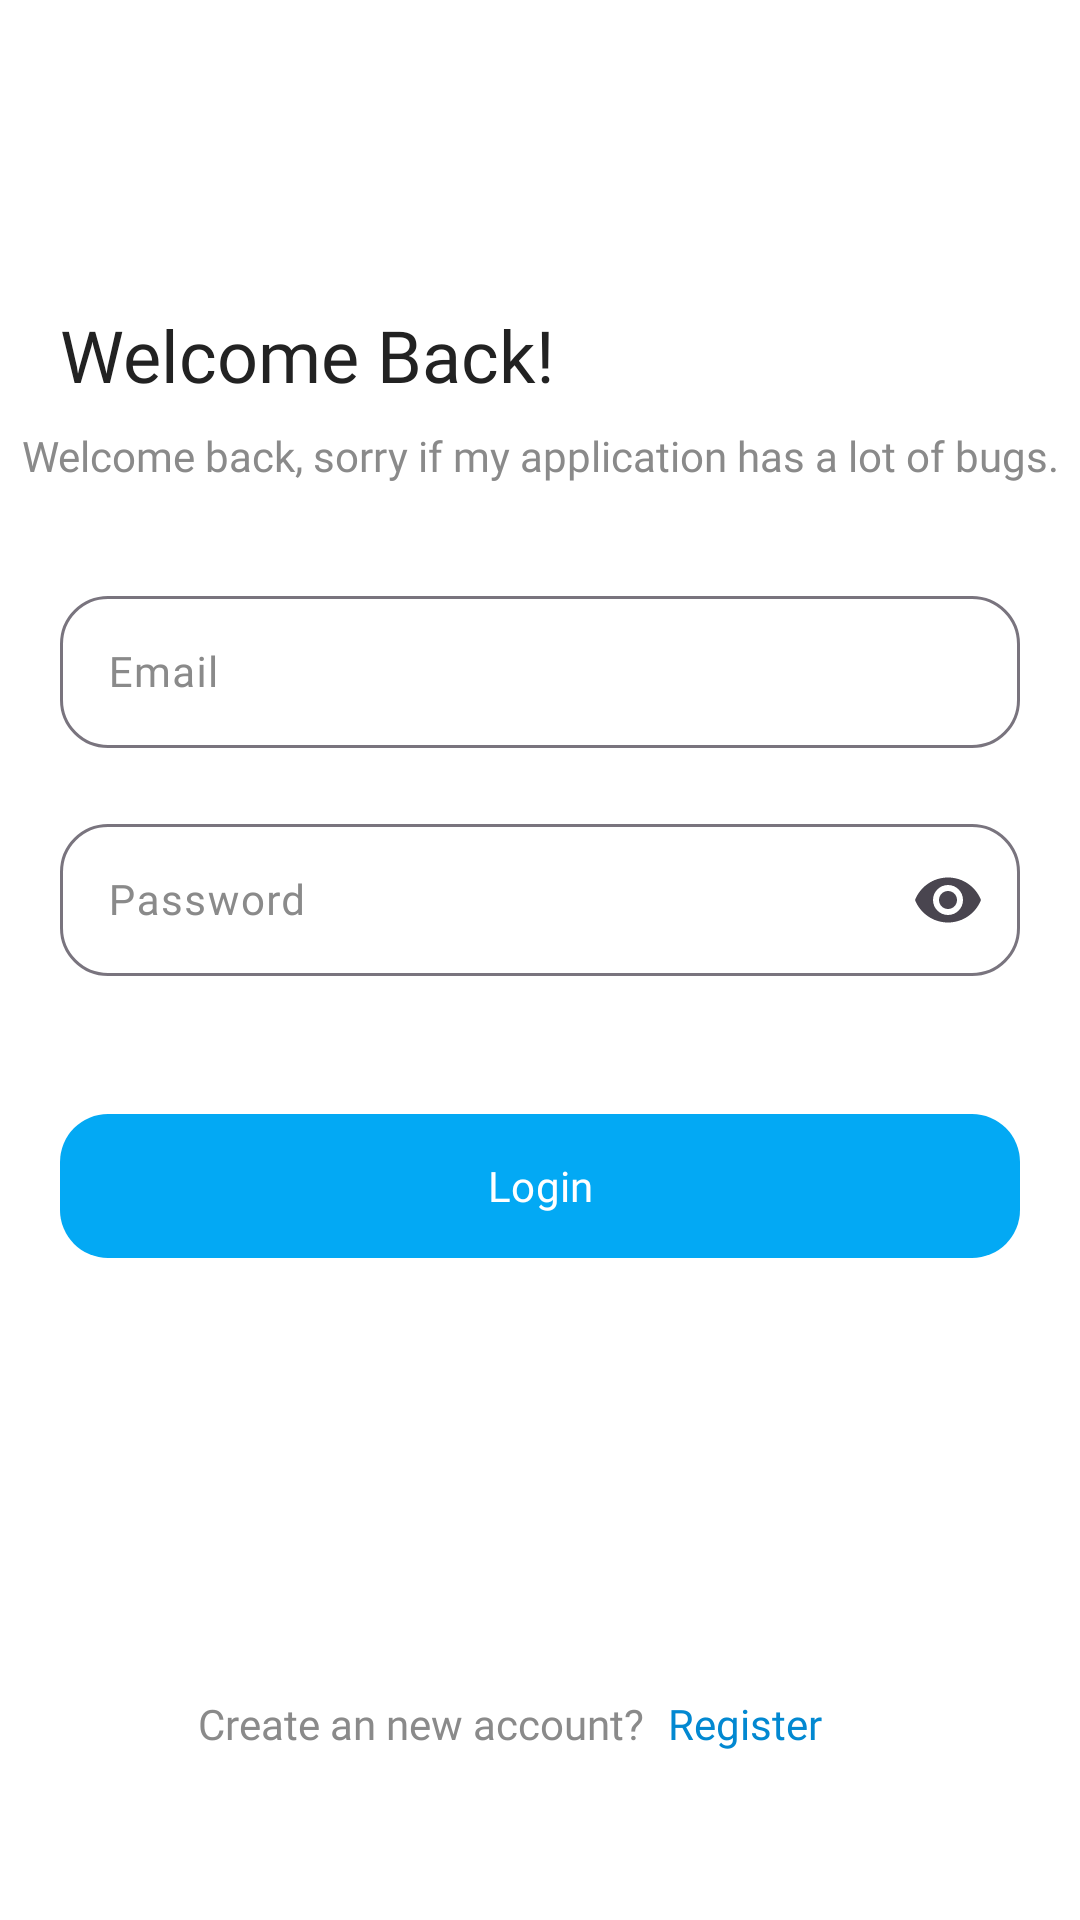

Android layout source for this screen:
<!-- AndroidManifest.xml: application theme Theme.KabarSekejap -->
<!-- res/layout/activity_login.xml -->
<?xml version="1.0" encoding="utf-8"?>
<androidx.constraintlayout.widget.ConstraintLayout xmlns:android="http://schemas.android.com/apk/res/android"
    xmlns:app="http://schemas.android.com/apk/res-auto"
    xmlns:tools="http://schemas.android.com/tools"
    android:id="@+id/main"
    android:layout_width="match_parent"
    android:layout_height="match_parent"
    tools:context=".ui.login.LoginActivity">

    <ImageView
        android:id="@+id/btn_back"
        android:layout_width="28dp"
        android:layout_height="28dp"
        android:src="@drawable/ic_back"
        app:layout_constraintStart_toStartOf="@+id/guideline_start"
        app:layout_constraintTop_toTopOf="@+id/guideline_top" />

    <TextView
        android:id="@+id/textView3"
        android:layout_width="0dp"
        android:layout_height="wrap_content"
        android:layout_marginTop="42dp"
        android:layout_marginBottom="8dp"
        android:fontFamily="@font/inter_bold"
        android:text="@string/login_header"
        android:textColor="@color/black"
        android:textSize="24sp"
        app:layout_constraintBottom_toTopOf="@+id/textView4"
        app:layout_constraintEnd_toStartOf="@+id/guideline_end"
        app:layout_constraintStart_toStartOf="@+id/guideline_start"
        app:layout_constraintTop_toBottomOf="@+id/btn_back"
        app:layout_constraintVertical_chainStyle="spread_inside" />

    <TextView
        android:id="@+id/textView4"
        android:layout_width="wrap_content"
        android:layout_height="wrap_content"
        android:layout_marginTop="8dp"
        android:fontFamily="@font/inter_reguler"
        android:text="@string/login_description"
        android:textColor="@color/dark_grey"
        android:textSize="14sp"
        app:layout_constraintEnd_toStartOf="@+id/guideline_end"
        app:layout_constraintStart_toStartOf="@+id/guideline_start"
        app:layout_constraintTop_toBottomOf="@+id/textView3" />


    <LinearLayout
        android:layout_width="0dp"
        android:layout_height="wrap_content"
        android:layout_marginTop="32dp"
        android:orientation="vertical"
        app:layout_constraintBottom_toTopOf="@+id/tv_already_have_account"
        app:layout_constraintEnd_toStartOf="@+id/guideline_end"
        app:layout_constraintStart_toStartOf="@+id/guideline_start"
        app:layout_constraintTop_toBottomOf="@+id/textView4"
        app:layout_constraintVertical_bias="0.0">

        <com.google.android.material.textfield.TextInputLayout
            android:id="@+id/edt_email_layout"
            android:layout_width="match_parent"
            android:layout_height="56dp"
            android:layout_marginBottom="20dp"
            android:textColorHint="@color/dark_grey"
            app:boxCornerRadiusBottomEnd="16dp"
            app:boxCornerRadiusBottomStart="16dp"
            app:boxCornerRadiusTopEnd="16dp"
            app:boxCornerRadiusTopStart="16dp"
            app:hintAnimationEnabled="true">

            <com.google.android.material.textfield.TextInputEditText
                android:id="@+id/edt_email"
                android:layout_width="match_parent"
                android:layout_height="match_parent"
                android:fontFamily="@font/inter_semibold"
                android:hint="@string/form_email"
                android:inputType="textEmailAddress"
                android:textColor="@color/black"
                android:textSize="14sp" />

        </com.google.android.material.textfield.TextInputLayout>

        <com.google.android.material.textfield.TextInputLayout
            android:id="@+id/edt_password_layout"
            android:layout_width="match_parent"
            android:layout_height="56dp"
            android:textColorHint="@color/dark_grey"
            app:boxCornerRadiusBottomEnd="16dp"
            app:boxCornerRadiusBottomStart="16dp"
            app:boxCornerRadiusTopEnd="16dp"
            app:boxCornerRadiusTopStart="16dp"
            app:endIconMode="password_toggle">

            <com.google.android.material.textfield.TextInputEditText
                android:id="@+id/edt_password"
                android:layout_width="match_parent"
                android:layout_height="match_parent"
                android:fontFamily="@font/inter_semibold"
                android:hint="@string/form_password"
                android:inputType="textPassword"
                android:textColor="@color/black"
                android:textSize="14sp" />

        </com.google.android.material.textfield.TextInputLayout>

        <com.google.android.material.button.MaterialButton
            android:id="@+id/btn_login"
            android:layout_width="match_parent"
            android:layout_height="56dp"
            android:layout_marginTop="42dp"
            android:fontFamily="@font/inter_bold"
            android:text="@string/login_button"
            android:textSize="14sp"
            app:cornerRadius="16dp" />

    </LinearLayout>

    <TextView
        android:id="@+id/tv_already_have_account"
        android:layout_width="wrap_content"
        android:layout_height="wrap_content"
        android:fontFamily="@font/inter_reguler"
        android:text="@string/login_create_account"
        android:textColor="@color/dark_grey"
        android:textSize="14sp"
        android:layout_marginEnd="4dp"
        app:layout_constraintBottom_toTopOf="@+id/guideline_bottom"
        app:layout_constraintEnd_toStartOf="@+id/tv_login"
        app:layout_constraintHorizontal_chainStyle="packed"
        app:layout_constraintStart_toStartOf="parent" />

    <TextView
        android:id="@+id/tv_login"
        android:layout_width="wrap_content"
        android:layout_height="wrap_content"
        android:fontFamily="@font/inter_bold"
        android:text="@string/register_button"
        android:textColor="@color/colorPrimaryVariant"
        android:textSize="14sp"
        android:layout_marginStart="4dp"
        app:layout_constraintBottom_toTopOf="@+id/guideline_bottom"
        app:layout_constraintEnd_toEndOf="parent"
        app:layout_constraintEnd_toStartOf="@+id/guideline_end"
        app:layout_constraintStart_toEndOf="@+id/tv_already_have_account" />


    <androidx.constraintlayout.widget.Guideline
        android:id="@+id/guideline_start"
        android:layout_width="wrap_content"
        android:layout_height="wrap_content"
        android:orientation="vertical"
        app:layout_constraintGuide_begin="20dp" />

    <androidx.constraintlayout.widget.Guideline
        android:id="@+id/guideline_end"
        android:layout_width="wrap_content"
        android:layout_height="wrap_content"
        android:orientation="vertical"
        app:layout_constraintGuide_end="20dp" />

    <androidx.constraintlayout.widget.Guideline
        android:id="@+id/guideline_top"
        android:layout_width="wrap_content"
        android:layout_height="wrap_content"
        android:orientation="horizontal"
        app:layout_constraintGuide_begin="32dp" />

    <androidx.constraintlayout.widget.Guideline
        android:id="@+id/guideline_bottom"
        android:layout_width="wrap_content"
        android:layout_height="wrap_content"
        android:orientation="horizontal"
        app:layout_constraintGuide_end="56dp" />

</androidx.constraintlayout.widget.ConstraintLayout>
<!-- resources referenced by this layout -->
<resources>
  <color name="black">#222222</color>
  <color name="colorPrimaryVariant">#0288D1</color>
  <color name="dark_grey">#8A8A8A</color>
  <string name="form_email">Email</string>
  <string name="form_password">Password</string>
  <string name="login_button">Login</string>
  <string name="login_create_account">Create an new account?</string>
  <string name="login_description">Welcome back, sorry if my application has a lot of bugs.</string>
  <string name="login_header">Welcome Back!</string>
  <string name="register_button">Register</string>
  <style name="Theme.KabarSekejap" parent="Base.Theme.KabarSekejap" />
  <style name="Base.Theme.KabarSekejap" parent="Theme.Material3.DayNight.NoActionBar">
          
          
          
          <item name="android:colorBackground">@color/white</item>
          <item name="colorOnBackground">@color/black</item>
  
          <item name="colorSurface">@color/white</item>
          <item name="colorOnSurface">@color/black</item>
  
          <item name="colorOnPrimary">@color/white</item>
          <item name="colorPrimary">@color/colorPrimary</item>
          <item name="colorPrimaryVariant">@color/colorPrimaryVariant</item>
  
          <item name="colorOnSecondary">@color/black</item>
          <item name="colorSecondary">@color/colorSecondary</item>
          <item name="colorSecondaryVariant">@color/colorSecondaryVariant</item>
      </style>
  <color name="white">#FFFFFFFF</color>
  <color name="colorPrimary">#03A9F4</color>
  <color name="colorSecondary">#E91E63</color>
  <color name="colorSecondaryVariant">#C2185B</color>
</resources>
